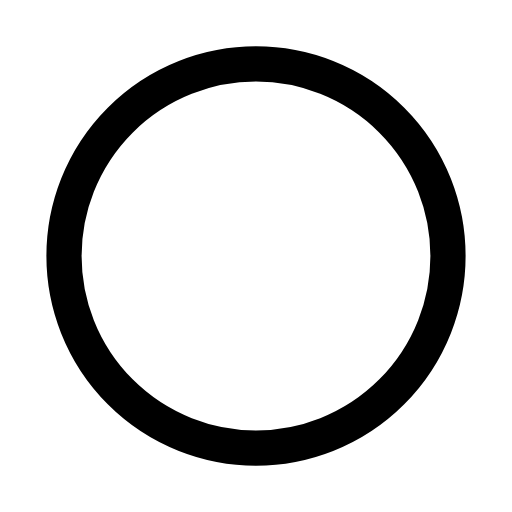
t = 0.00 s
t = 0.12 s: frame unchanged from t = 0.00 s, image omitted
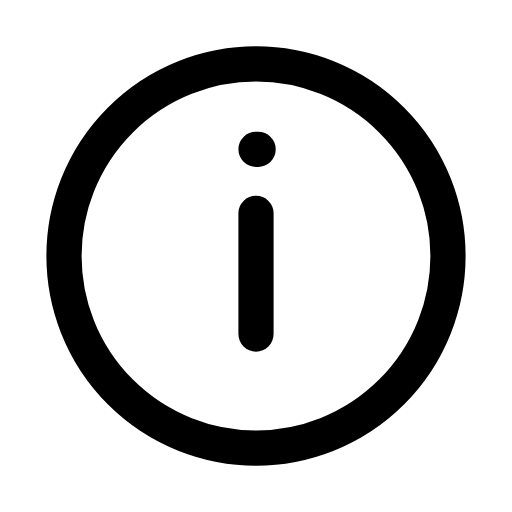
t = 0.38 s
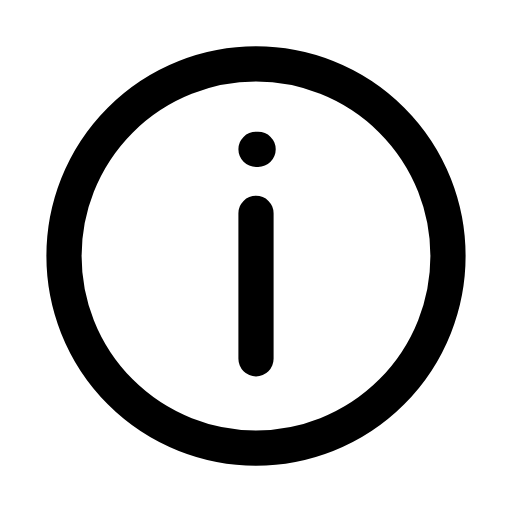
t = 0.51 s
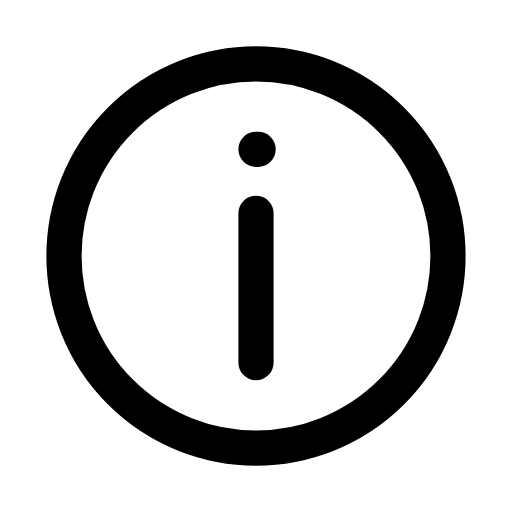
t = 0.64 s
t = 0.80 s: frame unchanged from t = 0.64 s, image omitted

The animated SVG that drew these frames (rendered in a browser with its animation timeline set to each time). Animation: 1 CSS @keyframes rule; one cycle of 0.80 s.

<svg xmlns="http://www.w3.org/2000/svg" width="24" height="24" viewBox="0 0 24 24" fill="none" role="img" aria-label="Information" class="ecui-info-mono-motion">
<title>Information</title>
<desc>The information mark is drawn inside its fixed boundary.</desc>
<style>@media(prefers-reduced-motion:no-preference){.ecui-info-mono-motion .p1{stroke-dasharray:1;stroke-dashoffset:0;transform-box:view-box;transform-origin:12px 12px;animation:ecui-info-mono-motion-p1 800ms cubic-bezier(.3,0,.2,1) 1 backwards}@keyframes ecui-info-mono-motion-p1{0%{stroke-dashoffset:1}15%{stroke-dashoffset:1}80%{stroke-dashoffset:0}100%{stroke-dashoffset:0}}}</style>
<path class="p0" d="M3 12a9 9 0 1 0 18 0a9 9 0 1 0 -18 0Z" fill="none" stroke="currentColor" stroke-width="1.65" stroke-linecap="round" stroke-linejoin="round"/>
<path class="p1" d="M12 10V17M12 7H12.1" fill="none" stroke="currentColor" stroke-width="1.65" stroke-linecap="round" stroke-linejoin="round" pathLength="1"/>
</svg>
